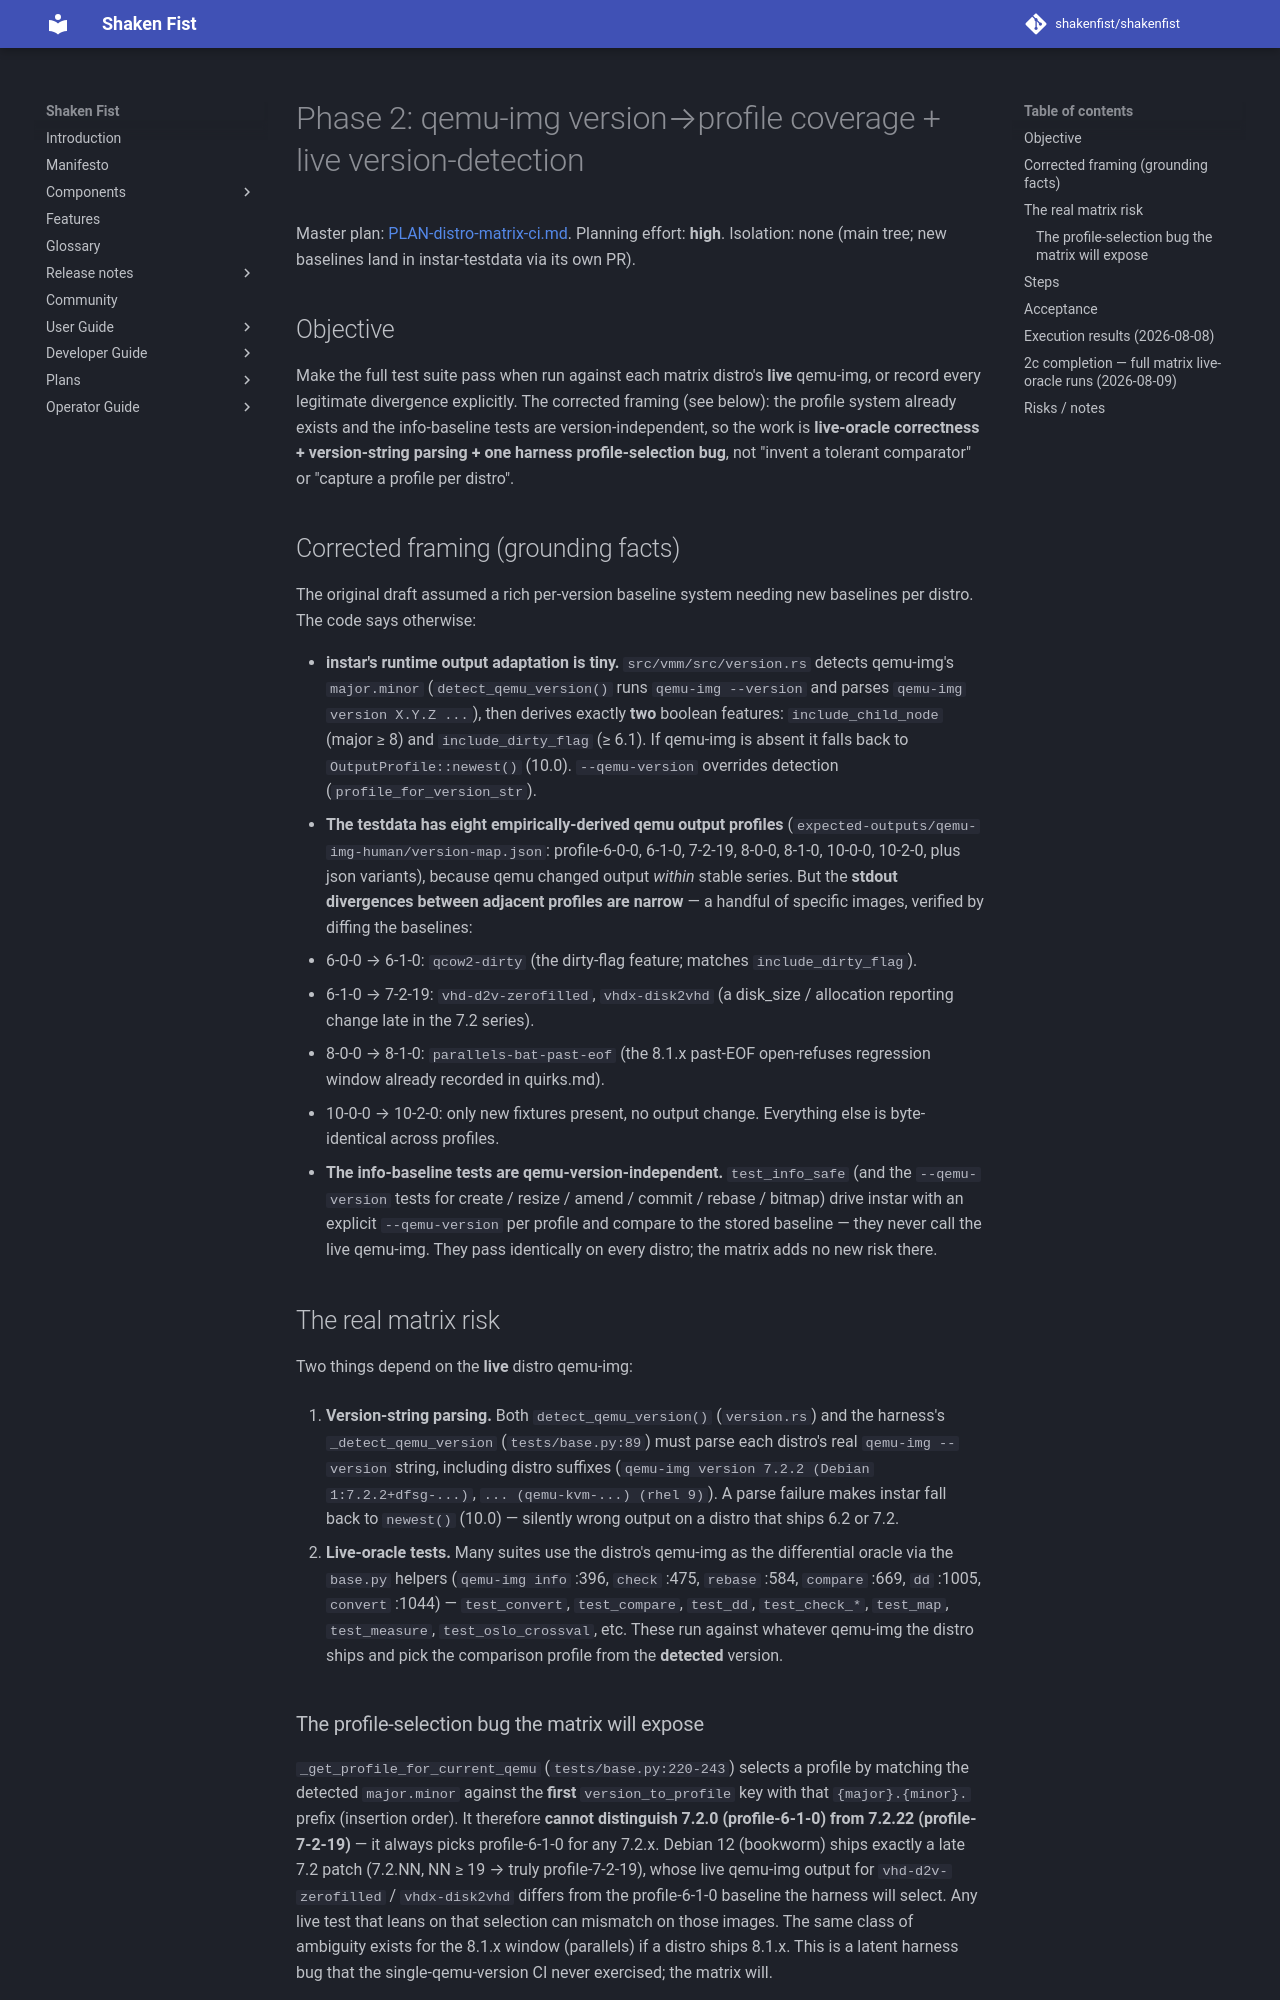

repository: shakenfist/shakenfist · page: components/instar/plans/PLAN-distro-matrix-ci-phase-02-qemu-profiles/index.html · generator: mkdocs

# Phase 2: qemu-img version→profile coverage + live version-detection

Master plan: [PLAN-distro-matrix-ci.md](/components/instar/plans/PLAN-distro-matrix-ci/).
Planning effort: **high**. Isolation: none (main tree; new baselines
land in instar-testdata via its own PR).

## Objective

Make the full test suite pass when run against each matrix distro's
**live** qemu-img, or record every legitimate divergence explicitly.
The corrected framing (see below): the profile system already exists
and the info-baseline tests are version-independent, so the work is
**live-oracle correctness + version-string parsing + one harness
profile-selection bug**, not "invent a tolerant comparator" or
"capture a profile per distro".

## Corrected framing (grounding facts)

The original draft assumed a rich per-version baseline system needing
new baselines per distro. The code says otherwise:

- **instar's runtime output adaptation is tiny.** `src/vmm/src/version.rs`
  detects qemu-img's `major.minor` (`detect_qemu_version()` runs
  `qemu-img --version` and parses `qemu-img version X.Y.Z ...`), then
  derives exactly **two** boolean features: `include_child_node`
  (major ≥ 8) and `include_dirty_flag` (≥ 6.1). If qemu-img is absent
  it falls back to `OutputProfile::newest()` (10.0). `--qemu-version`
  overrides detection (`profile_for_version_str`).
- **The testdata has eight empirically-derived qemu output profiles**
  (`expected-outputs/qemu-img-human/version-map.json`: profile-6-0-0,
  6-1-0, 7-2-19, 8-0-0, 8-1-0, 10-0-0, 10-2-0, plus json variants),
  because qemu changed output *within* stable series. But the
  **stdout divergences between adjacent profiles are narrow** — a
  handful of specific images, verified by diffing the baselines:
  - 6-0-0 → 6-1-0: `qcow2-dirty` (the dirty-flag feature; matches
    `include_dirty_flag`).
  - 6-1-0 → 7-2-19: `vhd-d2v-zerofilled`, `vhdx-disk2vhd` (a
    disk_size / allocation reporting change late in the 7.2 series).
  - 8-0-0 → 8-1-0: `parallels-bat-past-eof` (the 8.1.x past-EOF
    open-refuses regression window already recorded in quirks.md).
  - 10-0-0 → 10-2-0: only new fixtures present, no output change.
  Everything else is byte-identical across profiles.
- **The info-baseline tests are qemu-version-independent.**
  `test_info_safe` (and the `--qemu-version` tests for create / resize
  / amend / commit / rebase / bitmap) drive instar with an explicit
  `--qemu-version` per profile and compare to the stored baseline —
  they never call the live qemu-img. They pass identically on every
  distro; the matrix adds no new risk there.

## The real matrix risk

Two things depend on the **live** distro qemu-img:

1. **Version-string parsing.** Both `detect_qemu_version()`
   (`version.rs`) and the harness's `_detect_qemu_version`
   (`tests/base.py:89`) must parse each distro's real
   `qemu-img --version` string, including distro suffixes
   (`qemu-img version 7.2.2 (Debian 1:7.2.2+dfsg-...)`,
   `... (qemu-kvm-...) (rhel 9)`). A parse failure makes instar fall
   back to `newest()` (10.0) — silently wrong output on a distro that
   ships 6.2 or 7.2.

2. **Live-oracle tests.** Many suites use the distro's qemu-img as the
   differential oracle via the `base.py` helpers (`qemu-img info`
   :396, `check` :475, `rebase` :584, `compare` :669, `dd` :1005,
   `convert` :1044) — `test_convert`, `test_compare`, `test_dd`,
   `test_check_*`, `test_map`, `test_measure`, `test_oslo_crossval`,
   etc. These run against whatever qemu-img the distro ships and pick
   the comparison profile from the **detected** version.
